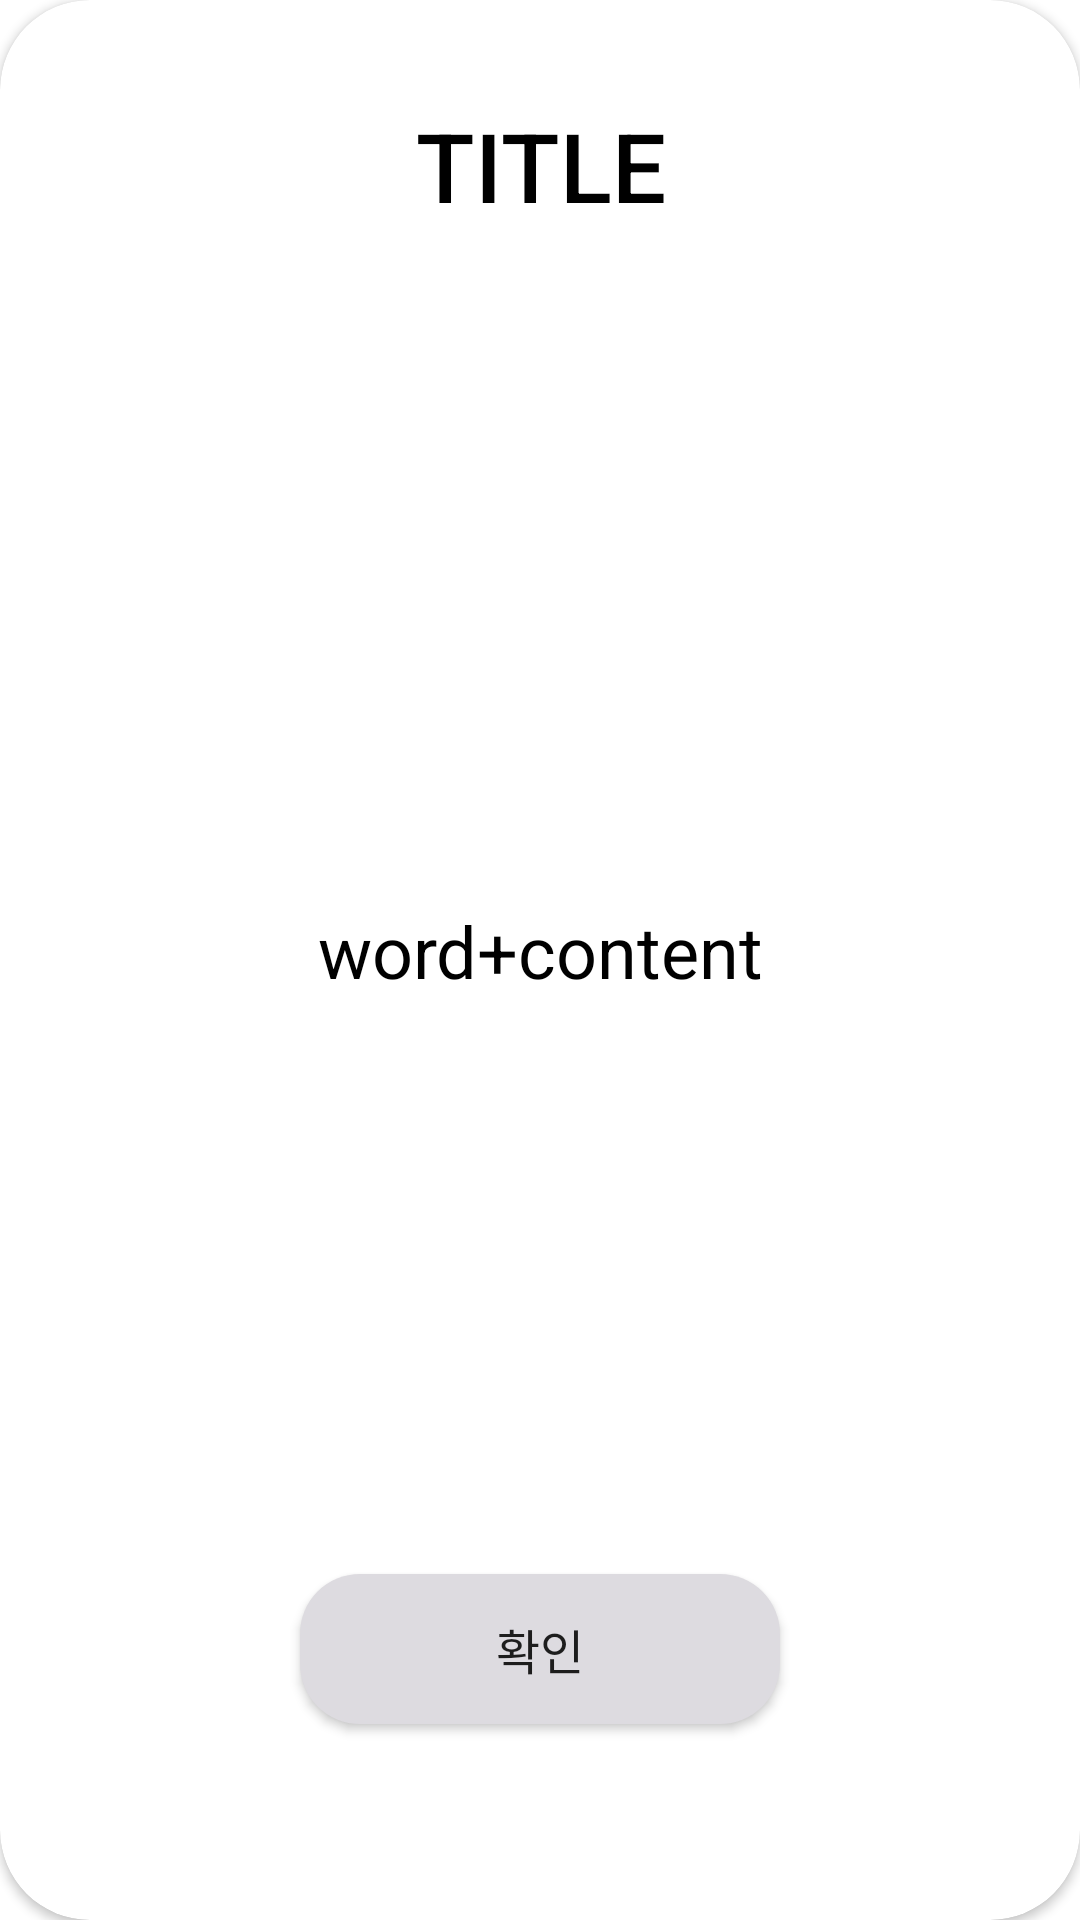

Produce the Android XML layout that renders to this screen, including the resource entries it uses.
<!-- AndroidManifest.xml: application theme Theme.SEENABLOW -->
<!-- res/layout/activity_lockscreen.xml -->
<?xml version="1.0" encoding="utf-8"?>
<androidx.cardview.widget.CardView xmlns:android="http://schemas.android.com/apk/res/android"
    xmlns:app="http://schemas.android.com/apk/res-auto"
    xmlns:tools="http://schemas.android.com/tools"
    android:id="@+id/card_flip"
    android:layout_width="match_parent"
    android:layout_height="600dp"
    android:layout_gravity="center"
    android:layout_margin="15dp"
    android:animateLayoutChanges="true"
    android:backgroundTint="#FFFFFF"
    android:clickable="true"
    android:focusable="true"
    android:foreground="?android:attr/selectableItemBackground"
    app:cardCornerRadius="30dp"
    tools:ignore="SpeakableTextPresentCheck">

    <androidx.constraintlayout.widget.ConstraintLayout
        android:layout_width="match_parent"
        android:layout_height="match_parent">

        <TextView
            android:id="@+id/lock_word"
            android:layout_width="match_parent"
            android:layout_height="105dp"
            android:fontFamily="sans-serif-medium"
            android:gravity="center"
            android:paddingHorizontal="20dp"
            android:text="TITLE"
            android:textColor="#000000"
            android:textSize="32sp"
            app:layout_constraintBottom_toTopOf="@+id/guideline3"
            app:layout_constraintEnd_toEndOf="parent"
            app:layout_constraintStart_toStartOf="parent"
            app:layout_constraintTop_toTopOf="parent">

        </TextView>

        <androidx.constraintlayout.widget.Guideline
            android:id="@+id/guideline3"
            android:layout_width="wrap_content"
            android:layout_height="wrap_content"
            android:orientation="horizontal"
            app:layout_constraintGuide_begin="110dp" />

        <TextView
            android:id="@+id/acc_mean"
            android:layout_width="match_parent"
            android:layout_height="300dp"
            android:layout_gravity="center"
            android:layout_marginHorizontal="10dp"
            android:gravity="center"
            android:lineSpacingExtra="5dp"
            android:paddingHorizontal="15dp"
            android:paddingTop="15dp"
            android:text="word+content"
            android:textAlignment="center"
            android:textColor="#000000"
            android:textSize="24sp"
            app:layout_constraintBottom_toBottomOf="parent"
            app:layout_constraintEnd_toEndOf="parent"
            app:layout_constraintStart_toStartOf="parent"
            app:layout_constraintTop_toBottomOf="@+id/lock_word"
            app:layout_constraintVertical_bias="0.222" />

        <Button
            android:id="@+id/btn_start"
            android:layout_width="160dp"
            android:layout_height="50dp"
            android:layout_gravity="bottom|right"
            android:layout_margin="18dp"
            android:background="@drawable/roundbutton"
            android:elevation="20dp"
            android:text="확인"
            android:textSize="16sp"
            app:layout_constraintBottom_toBottomOf="parent"
            app:layout_constraintEnd_toEndOf="parent"
            app:layout_constraintStart_toStartOf="parent"
            app:layout_constraintTop_toBottomOf="@+id/acc_mean"
            tools:ignore="SpeakableTextPresentCheck">

        </Button>

    </androidx.constraintlayout.widget.ConstraintLayout>


</androidx.cardview.widget.CardView>
<!-- resources referenced by this layout -->
<resources>
  <!-- drawable roundbutton (drawable) -->
  <?xml version="1.0" encoding="utf-8"?>
  <shape xmlns:android="http://schemas.android.com/apk/res/android"
      android:padding="10dp"
      android:shape="rectangle" >
      <solid android:color="#DDDBE0" />
      <corners
          android:bottomLeftRadius="20dp"
          android:bottomRightRadius="20dp"
          android:topLeftRadius="20dp"
          android:topRightRadius="20dp" />
  </shape>
  <style name="Theme.SEENABLOW" parent="Theme.MaterialComponents.DayNight.NoActionBar">
  
      
          <item name="colorPrimary">@color/purple_500</item>
          <item name="colorPrimaryDark">@color/purple_700</item>
          <item name="colorAccent">@color/white</item>
          
          <item name="colorSecondary">@color/teal_200</item>
          <item name="colorSecondaryVariant">@color/teal_700</item>
          <item name="colorOnSecondary">@color/teal_700</item>
          
          <item name="android:statusBarColor" tools:targetApi="l">?attr/colorPrimaryVariant</item>
          
      </style>
  <color name="purple_500">#FF6200EE</color>
  <color name="purple_700">#FF3700B3</color>
  <color name="white">#FFFFFFFF</color>
  <color name="teal_200">#FF03DAC5</color>
  <color name="teal_700">#FF018786</color>
</resources>
